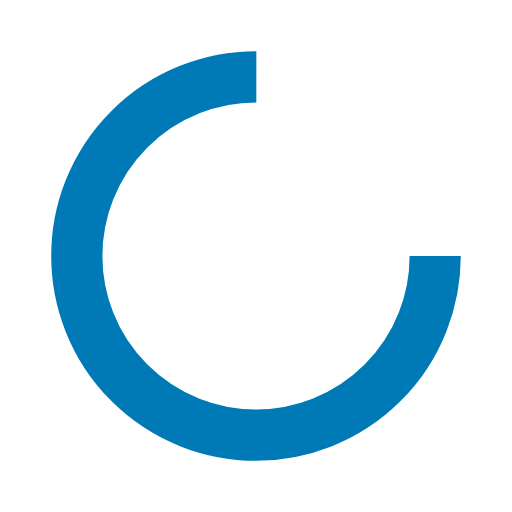
t = 0.00 s
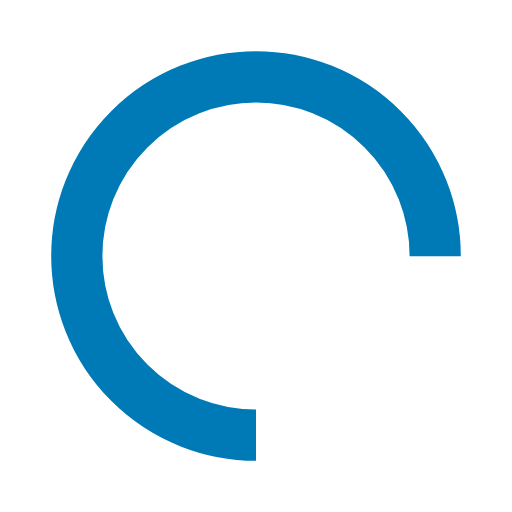
t = 0.25 s
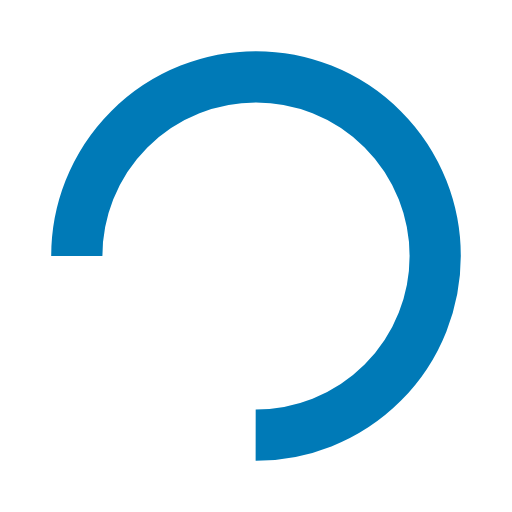
t = 0.50 s
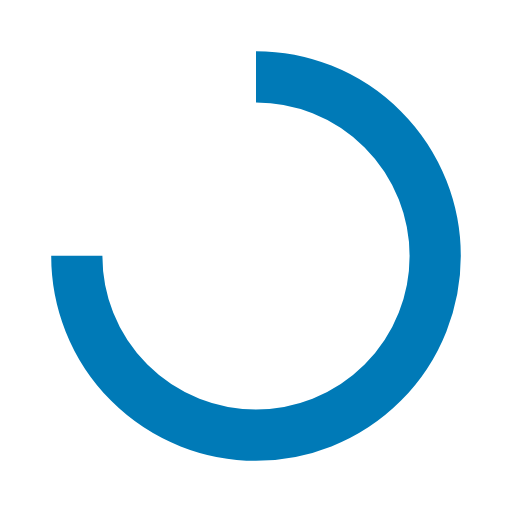
t = 0.75 s

The animated SVG that drew these frames (rendered in a browser with its animation timeline set to each time). Animation: 1 SMIL element (animateTransform=1); one cycle of 1.00 s, repeats indefinitely.

<svg width="60px"  height="60px"  xmlns="http://www.w3.org/2000/svg" viewBox="0 0 100 100" preserveAspectRatio="xMidYMid" class="lds-rolling" style="background: none;"><circle cx="50" cy="50" fill="none" ng-attr-stroke="{{config.color}}" ng-attr-stroke-width="{{config.width}}" ng-attr-r="{{config.radius}}" ng-attr-stroke-dasharray="{{config.dasharray}}" stroke="#007ab7" stroke-width="10" r="35" stroke-dasharray="164.93361431346415 56.97787143782138" transform="rotate(77.8241 50 50)"><animateTransform attributeName="transform" type="rotate" calcMode="linear" values="0 50 50;360 50 50" keyTimes="0;1" dur="1s" begin="0s" repeatCount="indefinite"></animateTransform></circle></svg>